pico-8 play session: hold ← + tap ❎, after a click and taps of 🅾, ❎, 🅾+❎, 🅾 in the second before t = 0

[t = 2 s] hold ← ~2s, tap ❎ ~4×
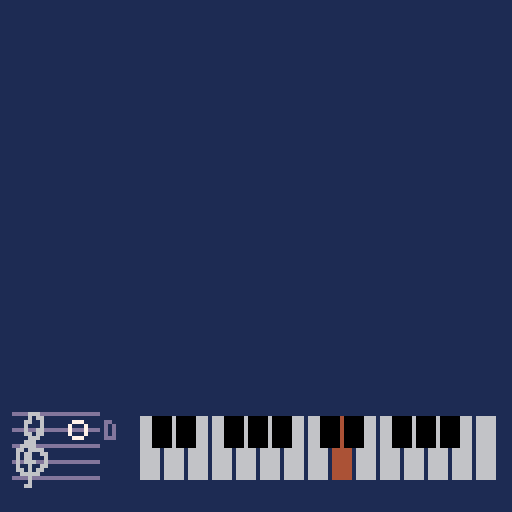

pico-8 cartridge
version 41
__lua__
function _draw()
	cls(1)
	map()
	instr:d_all()
end

function _update()

	instr:t_nte()
end

function _init()
end

instr={
	x=3,
	y=119,
	w=21,
	n=5,
	s=4,
	c=13,
	nOffX=16,
	crss_st=0,
	btn_st=0,
	s_idx=0, --scale index
	s_nidx=0, --note index
	s_oct=0,
	s_note=0,
	s_non=0, --note on
	s_scl={0,2,4,5,7,9,11},
	s_wht={0,2,4,5,7,9,11,12,14,16,17,19,21,23,24},
	s_blck={1,1,0,1,1,1,0},
	s_blcks={0,1,0,1,0,0,1,0,1,0,1,0,0,1,0,1,0,0,1,0,1,0,1,0,},
	n_nts= 25, --note range
	-- notenms={"\^w\^tc","\^w\^tc#","\^w\^td","\^w\^td#","\^w\^te","\^w\^tf","\^w\^tf#","\^w\^tg","\^w\^tg#","\^w\^ta","\^w\^ta#","\^w\^tb",
	-- "\^w\^tc","\^w\^tc#","\^w\^td","\^w\^td#","\^w\^te","\^w\^tf","\^w\^tf#","\^w\^tg","\^w\^tg#","\^w\^ta","\^w\^ta#","\^w\^tb","\^w\^tc"},
	-- nnms_f={"\^w\^tc","\^w\^tdb","\^w\^td","\^w\^teb","\^w\^te","\^w\^tf","\^w\^tgb","\^w\^tg","\^w\^tab","\^w\^ta","\^w\^tbb","\^w\^tb",
	-- "\^w\^tc","\^w\^tdb","\^w\^td","\^w\^teb","\^w\^te","\^w\^tf","\^w\^tgb","\^w\^tg","\^w\^tab","\^w\^ta","\^w\^tbb","\^w\^tb"},
	-- nnms_s={"\^w\^tc","\^w\^tc#","\^w\^td","\^w\^td#","\^w\^te","\^w\^tf","\^w\^tf#","\^w\^tg","\^w\^tg#","\^w\^ta","\^w\^ta#","\^w\^tb",
	-- "\^w\^tc","\^w\^tc#","\^w\^td","\^w\^td#","\^w\^te","\^w\^tf","\^w\^tf#","\^w\^tg","\^w\^tg#","\^w\^ta","\^w\^ta#","\^w\^tb","\^w\^tc"},
	notenms={"c","c#","d","d#","e","f","f#","g","g#","a","a#","b","c","c#","d","d#","e","f","f#","g","g#","a","a#","b","c"},
	nnms_f={"c","db","d","es","e","f","gb","g","ab","a","bb","b","c","db","d","es","e","f","gb","g","ab","a","bb","b","c"},
	nnms_s={"c","c#","d","d#","e","f","f#","g","g#","a","a#","b","c","c#","d","d#","e","f","f#","g","g#","a","a#","b","c"},

	d_lns=function(self)
		lnw = 0 --line width
		for ln=0,self.n-1 do
			rectfill(self.x,self.y-ln*self.s,self.x+self.w,self.y-ln*self.s-lnw,self.c)
		end
		if(self.s_non == 1) then
			if (self.s_nidx<1)rectfill(self.x+self.nOffX-self.s,self.y+self.s,self.x+self.nOffX+self.s,self.y+self.s-lnw,self.c)
			if (self.s_nidx>11)rectfill(self.x+self.nOffX-self.s,self.y-self.s*self.n,self.x+self.nOffX+self.s,self.y-self.s*self.n-lnw,self.c)
			if (self.s_nidx>13)rectfill(self.x+self.nOffX-self.s,self.y-self.s*(self.n+1),self.x+self.nOffX+self.s,self.y-self.s*(self.n+1)-lnw,self.c)
		end
	end,
	d_key=function(self) 
		sspr(0,16,10,24,self.x,self.y-self.s*self.n+4,10,24)
	end,
	d_ntn=function(self)
		xoff=2
		yoff=10
		if(self.s_non == 1) then
			if(self.s_note%12 < self.s_wht[self.s_idx+1] and self.s_non>0) then
				print(self.nnms_f[self.s_note+1], self.x+self.w+xoff, self.y+self.s/2-self.s/2*self.s_nidx,self.c)
			elseif(self.s_note%12 > self.s_wht[self.s_idx+1] and self.s_non>0) then
				print(self.nnms_s[self.s_note+1], self.x+self.w+xoff, self.y+self.s/2-self.s/2*self.s_nidx,self.c)
			else
				print(self.nnms_s[self.s_note+1], self.x+self.w+xoff, self.y+self.s/2-self.s/2*self.s_nidx,self.c)
			end
		end
	end,
	d_nte=function(self)
		if(self.s_non>0) then
			if(self.s_note%12 < self.s_wht[self.s_idx%#self.s_scl+1] and self.s_non>0) then
				spr(1,self.x+self.nOffX-self.s-3,self.y+self.s/2-self.s/2*self.s_nidx)
			end
			if(self.s_note%12 > self.s_wht[self.s_idx%#self.s_scl+1] and self.s_non>0) then
				spr(0,self.x+self.nOffX-self.s-3,self.y+self.s/2-self.s/2*self.s_nidx)
			end
			
			circ(self.x+self.nOffX,self.y+self.s-self.s/2*self.s_nidx,self.s/2,7)
		end
		
	end,
	d_keys=function(self) -- horizontal keyboard
		x=37
		y=104
		h = 15
		s=6
		c_woff=6
		c_on=4
		c_boff=0
		for k = 0, 14 do
			rectfill(x+s*k-s/2+1, y, x+s*k+s/2-1,y+h, c_woff)
		end
		for k = 0, 14 do
			if(self.s_note==self.s_wht[k+1] and self.s_non==1)rectfill(x+s*k-s/2+1, y, x+s*k+s/2-1,y+h, c_on)
		end
		
		for k = 0, 13 do
			if(self.s_blck[k%#self.s_blck+1]==1)rectfill(s/2+x+s*k-s/2+1, y,s/2+x+s*k+s/2-1,y+h/2, c_boff)
		end
		for k = 0, 14 do
			if(self.s_blcks[self.s_note+1]==1 and k==self.s_nidx and self.s_non==1) then
				if(self.s_wht[k+1]<self.s_scl[k+1])rectfill(-s/2+x+s*(k+1)-s/2+1, y,-s/2+x+s*(k+1)+s/2-1,y+h/2, c_on)
				if(self.s_wht[k+1]>self.s_scl[k+1])rectfill(-s/2+x+s*k-s/2+1, y,-s/2+x+s*k+s/2-1,y+h/2, c_on)
			end
		end
	end,
	d_all=function(self)
		instr:d_lns(self)
		instr:d_key(self)
		instr:d_ntn(self)
		instr:d_nte(self)
		instr:d_keys(self)
	end,
	c_crss=function(self)
		if (btn(3) and btn(0)==false and btn(1)==false) then
			self.crss_st = 1
		elseif (btn(0) and btn(3)==false and btn(2)==false) then
			self.crss_st = 2
		elseif (btn(2) and btn(0)==false and btn(1)==false) then
			self.crss_st = 3
		elseif (btn(1) and btn(2)==false and btn(3)==false) then
			self.crss_st = 4
		else 
			self.crss_st = 0
			self.s_non=0
		end
		return self.crss_st
	end,
	c_btn=function(self)
		if (btn(4)==false and btn(5)==false) then
			self.btn_st=0
		elseif(btn(4) and btn(5)==false) then
			self.btn_st = 1
		elseif(btn(4)==false and btn(5)) then
			self.btn_st = 2
		elseif(btn(4) and btn(5)) then
			self.btn_st = 3
		end
		return self.btn_st
	end,
	t_nte=function(self)
		instr:c_crss()
		instr:c_btn()
		self.s_idx=self.crss_st-1
		self.s_oct=0
		if(self.btn_st==2 or self.btn_st==3 or (self.crss_st==4 and self.btn_st==1)) then
			self.s_oct=1
		end
		if(self.btn_st==3 and self.crss_st==4) then
			self.s_oct=2		
		end
		if(self.btn_st==1 or self.btn_st==3) then
			self.s_idx=self.s_idx+4
		end		
		if(self.crss_st>0) then
			self.s_non=1
			self.s_nidx=self.s_idx%#self.s_scl+self.s_oct*(#self.s_scl)
			self.s_note=self.s_scl[self.s_idx%#self.s_scl+1]+self.s_oct*12
			sfx(0,-1,self.s_note,1)
		end
		
	end
}
__gfx__
06060000070000000099990000000000000000000666000000000000000000000000000000000000000000000000000000000000000000000000000000000000
66666000070000000900009000000000000000066606660000000000000000000000000000000000000000000000000000000000000000000000000000000000
06060000077700009000000900000000000000660000060000000000000000000000000000000000000000000000000000000000000000000000000000000000
66666000070700009000000900000000000000600000066000000000000000000000000000000000000000000000000000000000000000000000000000000000
06060000077700009000000900000000000000600000006600000000000000000000000000000000000000000000000000000000000000000000000000000000
00000000000000009000000900000000000006600000000600000000000000000000000000000000000000000000000000000000000000000000000000000000
00000000000000000900009000000000000006000000000600000000000000000000000000000000000000000000000000000000000000000000000000000000
00000000000000000099990000000000000006000000000600000000000000000000000000000000000000000000000000000000000000000000000000000000
00000000009999000000000000000000000006000000000600000000000000000000000000000000000000000000000000000000000000000000000000000000
00000000090000900000000000000000000006600000000600000000000000000000000000000000000000000000000000000000000000000000000000000000
00007000900000090000000000000000000000600000000600000000000000000000000000000000000000000000000000000000000000000000000000000000
00777770900000090000000000000000000000660000006000000000000000000000000000000000000000000000000000000000000000000000000000000000
00077700900000090000000000000000000000660000066000000000000000000000000000000000000000000000000000000000000000000000000000000000
00070700900000090000000000000000000000060000660000000000000000000000000000000000000000000000000000000000000000000000000000000000
00000000090000900000000000000000000000066000600000000000000000000000000000000000000000000000000000000000000000000000000000000000
00000000009999000000000000000000000000006066000000000000000000000000000000000000000000000000000000000000000000000000000000000000
00006660000000000000000000000000000000006660000000000000000000000000000000000000000000000000000000000000000000000000000000000000
00006066000000000000000000000000000000666600000000000000000000000000000000000000000000000000000000000000000000000000000000000000
00066006000000000000000000000000000006660600000000000000000000000000000000000000000000000000000000000000000000000000000000000000
00060006000000000000000000000000000066000600000000000000000000000000000000000000000000000000000000000000000000000000000000000000
00060066000000000000000000000000000600000600000000000000000000000000000000000000000000000000000000000000000000000000000000000000
00066066000000000000000000000000006000000600000000000000000000000000000000000000000000000000000000000000000000000000000000000000
00006660000000000000000000000000066000066666666000000000000000000000000000000000000000000000000000000000000000000000000000000000
00066600000000000000000000000000060000660600006600000000000000000000000000000000000000000000000000000000000000000000000000000000
00666600000000000000000000000000060006600600000660000000000000000000000000000000000000000000000000000000000000000000000000000000
06606666000000000000000000000000660006000600000066000000000000000000000000000000000000000000000000000000000000000000000000000000
06066006600000000000000000000000600006000600000006000000000000000000000000000000000000000000000000000000000000000000000000000000
06066000600000000000000000000000600006000600000006600000000000000000000000000000000000000000000000000000000000000000000000000000
06066600600000000000000000000000600006600600000000600000000000000000000000000000000000000000000000000000000000000000000000000000
06006006600000000000000000000000660000660600000000600000000000000000000000000000000000000000000000000000000000000000000000000000
06606066000000000000000000000000060000066600000000600000000000000000000000000000000000000000000000000000000000000000000000000000
00666660000000000000000000000000060000006600000000600000000000000000000000000000000000000000000000000000000000000000000000000000
00006000000000000000000000000000060000000600000000600000000000000000000000000000000000000000000000000000000000000000000000000000
00006000000000000000000000000000066000000600000006600000000000000000000000000000000000000000000000000000000000000000000000000000
00066000000000000000000000000000006000000600000006000000000000000000000000000000000000000000000000000000000000000000000000000000
00000000000000000000000000000000006600000600000066000000000000000000000000000000000000000000000000000000000000000000000000000000
00000000000000000000000000000000000660000600000660000000000000000000000000000000000000000000000000000000000000000000000000000000
00000000000000000000000000000000000066000600006600000000000000000000000000000000000000000000000000000000000000000000000000000000
00000000000000000000000000000000000006660600666000000000000000000000000000000000000000000000000000000000000000000000000000000000
00000000000000000000000000000000000000066666600000000000000000000000000000000000000000000000000000000000000000000000000000000000
00000000000000000000000000000000000000000600000000000000000000000000000000000000000000000000000000000000000000000000000000000000
00000000000000000000000000000000000000000600000000000000000000000000000000000000000000000000000000000000000000000000000000000000
00000000000000000000000000000000000000000600000000000000000000000000000000000000000000000000000000000000000000000000000000000000
00000000000000000000000000000000000000000600000000000000000000000000000000000000000000000000000000000000000000000000000000000000
00000000000000000000000000000000000000000600000000000000000000000000000000000000000000000000000000000000000000000000000000000000
00000000000000000000000000000000000000000600000000000000000000000000000000000000000000000000000000000000000000000000000000000000
00000000000000000000000000000000000000000600000000000000000000000000000000000000000000000000000000000000000000000000000000000000
00000000000000000000000000000000000000000600000000000000000000000000000000000000000000000000000000000000000000000000000000000000
00000000000000000000000000000000000000000600000000000000000000000000000000000000000000000000000000000000000000000000000000000000
00000000000000000000000000000000000000006600000000000000000000000000000000000000000000000000000000000000000000000000000000000000
00000000000000000000000000000000000000666000000000000000000000000000000000000000000000000000000000000000000000000000000000000000
00000000000000000000000000000000666666600000000000000000000000000000000000000000000000000000000000000000000000000000000000000000
00000000000000000000000000000000000000000000000000000000000000000000000000000000000000000000000000000000000000000000000000000000
00000000000000000000000000000000000000000000000000000000000000000000000000000000000000000000000000000000000000000000000000000000
00000000000000000000000000000000000000000000000000000000000000000000000000000000000000000000000000000000000000000000000000000000
00000000000000000000000000000000000000000000000000000000000000000000000000000000000000000000000000000000000000000000000000000000
00000000000000000000000000000000000000000000000000000000000000000000000000000000000000000000000000000000000000000000000000000000
00000000000000000000000000000000000000000000000000000000000000000000000000000000000000000000000000000000000000000000000000000000
00000000000000000000000000000000000000000000000000000000000000000000000000000000000000000000000000000000000000000000000000000000
00000000000000000000000000000000000000000000000000000000000000000000000000000000000000000000000000000000000000000000000000000000
00000000000000000000000000000000000000000000000000000000000000000000000000000000000000000000000000000000000000000000000000000000
77770000000000000000000000000000000000000000000000000000000000000000000000000000000000000000000000000000000000000000000000000000
77770000000000000000000000000000000000000000000000000000000000000000000000000000000000000000000000000000000000000000000000000000
77770000000000000000000000000000000000000000000000000000000000000000000000000000000000000000000000000000000000000000000000000000
00000000000000000000000000000000000000000000000000000000000000000000000000000000000000000000000000000000000000000000000000000000
00000000000000000000000000000000000000000000000000000000000000000000000000000000000000000000000000000000000000000000000000000000
00000000000000000000000000000000000000000000000000000000000000000000000000000000000000000000000000000000000000000000000000000000
00000000000000000000000000000000000000000000000000000000000000000000000000000000000000000000000000000000000000000000000000000000
00000000000000000000000000000000000000000000000000000000000000000000000000000000000000000000000000000000000000000000000000000000
00000000000000000000000000000000000000000000000000000000000000000000000000000000000000000000000000000000000000000000000000000000
00000000000000000000000000000000000000000000000000000000000000000000000000000000000000000000000000000000000000000000000000000000
00000000000000000000000000000000000000000000000000000000000000000000000000000000000000000000000000000000000000000000000000000000
00000000000000000000000000000000000000000000000000000000000000000000000000000000000000000000000000000000000000000000000000000000
00000000000000000000000000000000000000000000000000000000000000000000000000000000000000000000000000000000000000000000000000000000
00000000000000000000000000000000000000000000000000000000000000000000000000000000000000000000000000000000000000000000000000000000
00000000000000000000000000000000000000000000000000000000000000000000000000000000000000000000000000000000000000000000000000000000
00000000000000000000000000000000000000000000000000000000000000000000000000000000000000000000000000000000000000000000000000000000
00000000000000000000000000000000000000000000000000000000000000000000000000000000000000000000000000000000000000000000000000000000
00000000000000000000000000000000000000000000000000000000000000000000000000000000000000000000000000000000000000000000000000000000
00000000000000000000000000000000000000000000000000000000000000000000000000000000000000000000000000000000000000000000000000000000
77770000000000000000000000000000000000000000000000000000000000000000000000000000000000000000000000000000000000000000000000000000
77770000000000000000000000000000000000000000000000000000000000000000000000000000000000000000000000000000000000000000000000000000
77770000000000000000000000000000000000000000000000000000000000000000000000000000000000000000000000000000000000000000000000000000
77770000000000000000000000000000000000000000000000000000000000000000000000000000000000000000000000000000000000000000000000000000
77770000000000000000000000000000000000000000000000000000000000000000000000000000000000000000000000000000000000000000000000000000
77770000000000000000000000000000000000000000000000000000000000000000000000000000000000000000000000000000000000000000000000000000
77770000000000000000000000000000000000000000000000000000000000000000000000000000000000000000000000000000000000000000000000000000
77770000000000000000000000000000000000000000000000000000000000000000000000000000000000000000000000000000000000000000000000000000
77777770000000000000000000000000000000000000000000000000000000000000000000000000000000000000000000000000000000000000000000000000
77777770000000000000000000000000000000000000000000000000000000000000000000000000000000000000000000000000000000000000000000000000
77777770000000000000000000000000000000000000000000000000000000000000000000000000000000000000000000000000000000000000000000000000
77777770000000000000000000000000000000000000000000000000000000000000000000000000000000000000000000000000000000000000000000000000
77777770000000000000000000000000000000000000000000000000000000000000000000000000000000000000000000000000000000000000000000000000
77777770000000000000000000000000000000000000000000000000000000000000000000000000000000000000000000000000000000000000000000000000
77777770000000000000000000000000000000000000000000000000000000000000000000000000000000000000000000000000000000000000000000000000
77777770000000000000000000000000000000000000000000000000000000000000000000000000000000000000000000000000000000000000000000000000
